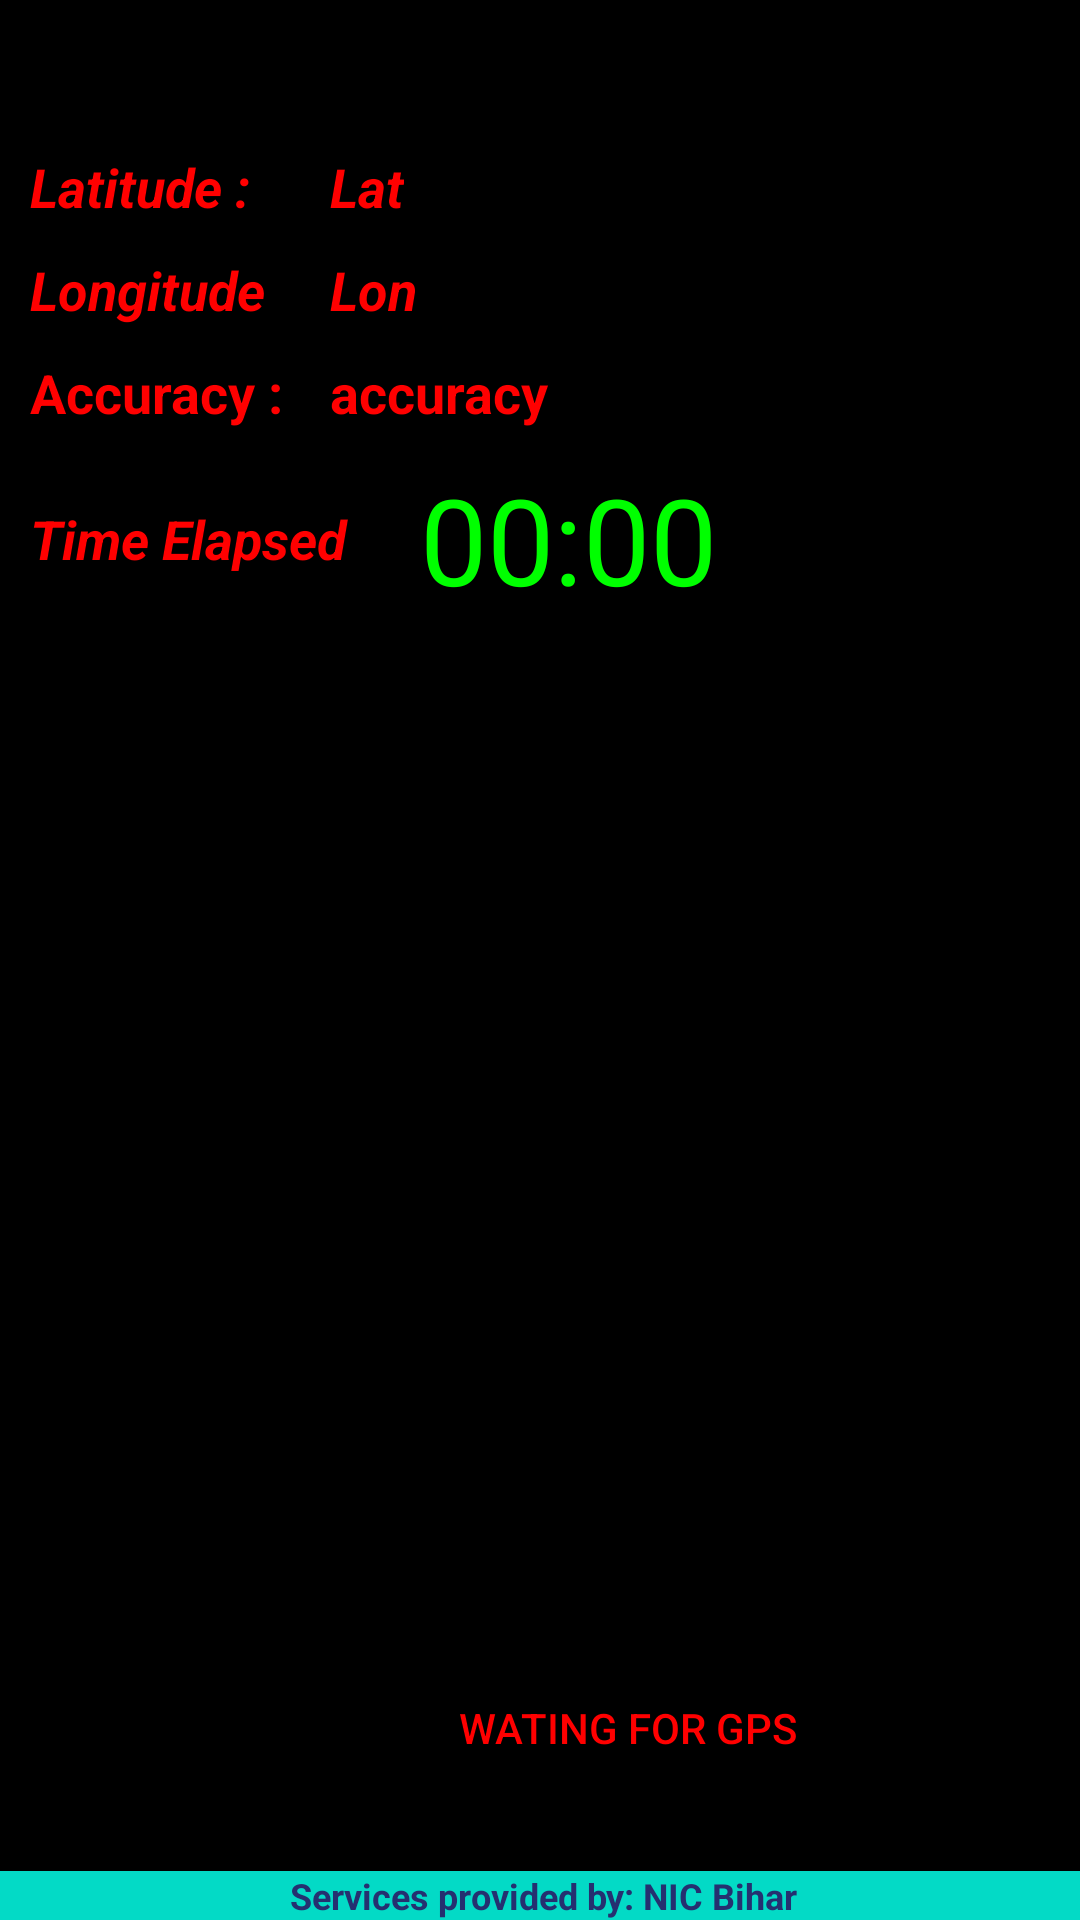

Produce the Android XML layout that renders to this screen, including the resource entries it uses.
<!-- AndroidManifest.xml: application theme Theme.ElectricityDeptSurvayApp -->
<!-- res/layout/activity_camera1.xml -->
<RelativeLayout xmlns:android="http://schemas.android.com/apk/res/android"
    xmlns:tools="http://schemas.android.com/tools"
    android:layout_width="match_parent"
    android:layout_height="match_parent"
    android:background="#000000"
    tools:context=".activities.CameraActivity" >

    

    <FrameLayout
        android:id="@+id/camera_preview"
        android:layout_width="match_parent"
        android:layout_height="match_parent"
        android:layout_centerHorizontal="true"
        android:layout_marginBottom="40dp"
        android:layout_marginTop="5dp" >
    </FrameLayout>
    
    
        <Button
        android:id="@+id/btnCamType"
        android:layout_width="60dp"
        android:layout_height="50dp"
        android:layout_centerHorizontal="true"
         android:layout_alignParentTop="true"
            android:visibility="invisible"
         android:background="@drawable/circuler_shape"
           />
        

    <LinearLayout
        android:id="@+id/Rel_Layout_Lat"
        android:layout_width="match_parent"
        android:layout_height="wrap_content"
       android:visibility="visible"
        android:layout_below="@+id/btnCamType"
        android:layout_alignParentLeft="true"
        android:layout_alignParentStart="true">

        <TextView
            android:layout_width="100dp"
            android:layout_height="wrap_content"
            android:layout_marginLeft="10dp"
            android:text="Latitude :"
            android:textAppearance="?android:attr/textAppearanceMedium"
            android:textColor="#FF0000"
            android:textStyle="bold|italic" />

        <TextView
            android:id="@+id/tvLat"
            android:layout_width="wrap_content"
            android:layout_height="wrap_content"
            android:layout_marginRight="10dp"
            android:text="Lat"
            android:textAppearance="?android:attr/textAppearanceMedium"
            android:textColor="#FF0000"
            android:textStyle="bold|italic" />
    </LinearLayout>

    <LinearLayout
        android:id="@+id/Rel_Layout_Lon"
        android:layout_width="match_parent"
        android:layout_height="wrap_content"
        android:layout_below="@+id/Rel_Layout_Lat"
         android:visibility="visible"
        android:layout_marginTop="10dp" >

        <TextView
            android:layout_width="100dp"
            android:layout_height="wrap_content"
            android:layout_marginLeft="10dp"
            android:text="Longitude"
            android:textAppearance="?android:attr/textAppearanceMedium"
            android:textColor="#FF0000"
            android:textStyle="bold|italic" />

        <TextView
            android:id="@+id/tvLon"
            android:layout_width="wrap_content"
            android:layout_height="wrap_content"
            android:layout_marginRight="10dp"
            android:text="Lon"
            android:textAppearance="?android:attr/textAppearanceMedium"
            android:textColor="#FF0000"
            android:textStyle="bold|italic" />
    </LinearLayout>

    <LinearLayout
        android:id="@+id/rel_accuracy"
        android:layout_width="match_parent"
        android:layout_height="wrap_content"
        android:layout_below="@+id/Rel_Layout_Lon"
         android:visibility="visible"
        android:layout_marginTop="10dp" >

        <TextView
            android:layout_width="100dp"
            android:layout_height="wrap_content"
            android:layout_marginLeft="10dp"
            android:text="Accuracy : "
            android:textAppearance="?android:attr/textAppearanceMedium"
            android:textColor="#FF0000"
            android:textStyle="bold" />

        <TextView
            android:id="@+id/tvAcuracy"
            android:layout_width="wrap_content"
            android:layout_height="wrap_content"
            android:layout_marginRight="10dp"
            android:text="accuracy"
            android:textAppearance="?android:attr/textAppearanceMedium"
            android:textColor="#FF0000"
            android:textStyle="bold" />
    </LinearLayout>

    <LinearLayout
        android:layout_width="match_parent"
        android:layout_height="wrap_content"
        android:layout_below="@+id/rel_accuracy"
        android:layout_marginTop="10dp"
        android:visibility="visible"
        android:orientation="horizontal">

        <TextView
            android:layout_width="130dp"
            android:layout_height="wrap_content"
            android:layout_marginLeft="10dp"
            android:layout_gravity="center_vertical"
            android:text="Time Elapsed"
            android:textAppearance="?android:attr/textAppearanceMedium"
            android:textColor="#FF0000"
            android:textStyle="bold|italic" />

        <Chronometer
            android:id="@+id/chronometer1"
            android:layout_width="wrap_content"
            android:layout_height="wrap_content"
            android:format="%s"
            android:text="00"
            android:textColor="#00FF00"
            android:textSize="40sp" />
    </LinearLayout>


    <include
        android:layout_width="fill_parent"
        android:layout_height="wrap_content"
        android:layout_alignParentBottom="true"
        android:layout_alignParentLeft="true"
        layout="@layout/footer" />

    <LinearLayout
        android:layout_width="wrap_content"
        android:layout_height="wrap_content"
        android:background="@drawable/buttonshape"
        android:layout_alignBottom="@+id/camera_preview"
        android:layout_centerHorizontal="true">
        <ProgressBar
            android:id="@+id/progress_finding_location"
            android:layout_width="wrap_content"
            android:layout_height="wrap_content"
            android:paddingLeft="10dp"
            android:background="@android:color/transparent"/>
        <Button
            android:id="@+id/btnCapture"
            android:layout_width="wrap_content"
            android:layout_height="wrap_content"
            android:onClick="onCaptureClick"
            android:padding="10dp"
            android:textColor="#FF0000"
            android:background="@android:color/transparent"
            android:text=" Wating for GPS "
           />
    </LinearLayout>
</RelativeLayout>
<!-- res/layout/footer.xml (included above) -->
<?xml version="1.0" encoding="utf-8"?>
<LinearLayout xmlns:android="http://schemas.android.com/apk/res/android"
    android:orientation="vertical" android:layout_width="match_parent"
    android:layout_height="match_parent">
    <TextView
        android:layout_width="fill_parent"
        android:layout_height="wrap_content"
        android:background="@color/design_default_color_secondary"
        android:gravity="center_horizontal"
        android:paddingLeft="2dp"
        android:text="Services provided by: NIC Bihar"
        android:textColor="@color/colorPrimaryDark"
        android:textSize="12sp"
        android:textStyle="bold">
    </TextView>
</LinearLayout>
<!-- resources referenced by this layout -->
<resources>
  <color name="colorPrimaryDark">#253070</color>
  <!-- drawable circuler_shape (drawable) -->
  <?xml version="1.0" encoding="UTF-8"?>
  <shape xmlns:android="http://schemas.android.com/apk/res/android"
      android:shape="oval"
      android:innerRadius="2dp"
      >
      <stroke android:width="2dp" android:color="@color/design_default_color_secondary" />
      <padding android:left="2dp"
          android:top="2dp"
          android:right="2dp"
          android:bottom="2dp" />
      <corners android:radius="5dp" />
      <solid android:color="@color/design_default_color_secondary" />
  </shape>
  <style name="Theme.ElectricityDeptSurvayApp" parent="Base.Theme.ElectricityDeptSurvayApp" />
  <style name="Base.Theme.ElectricityDeptSurvayApp" parent="Theme.Material3.DayNight.NoActionBar">
          
          
      </style>
</resources>
